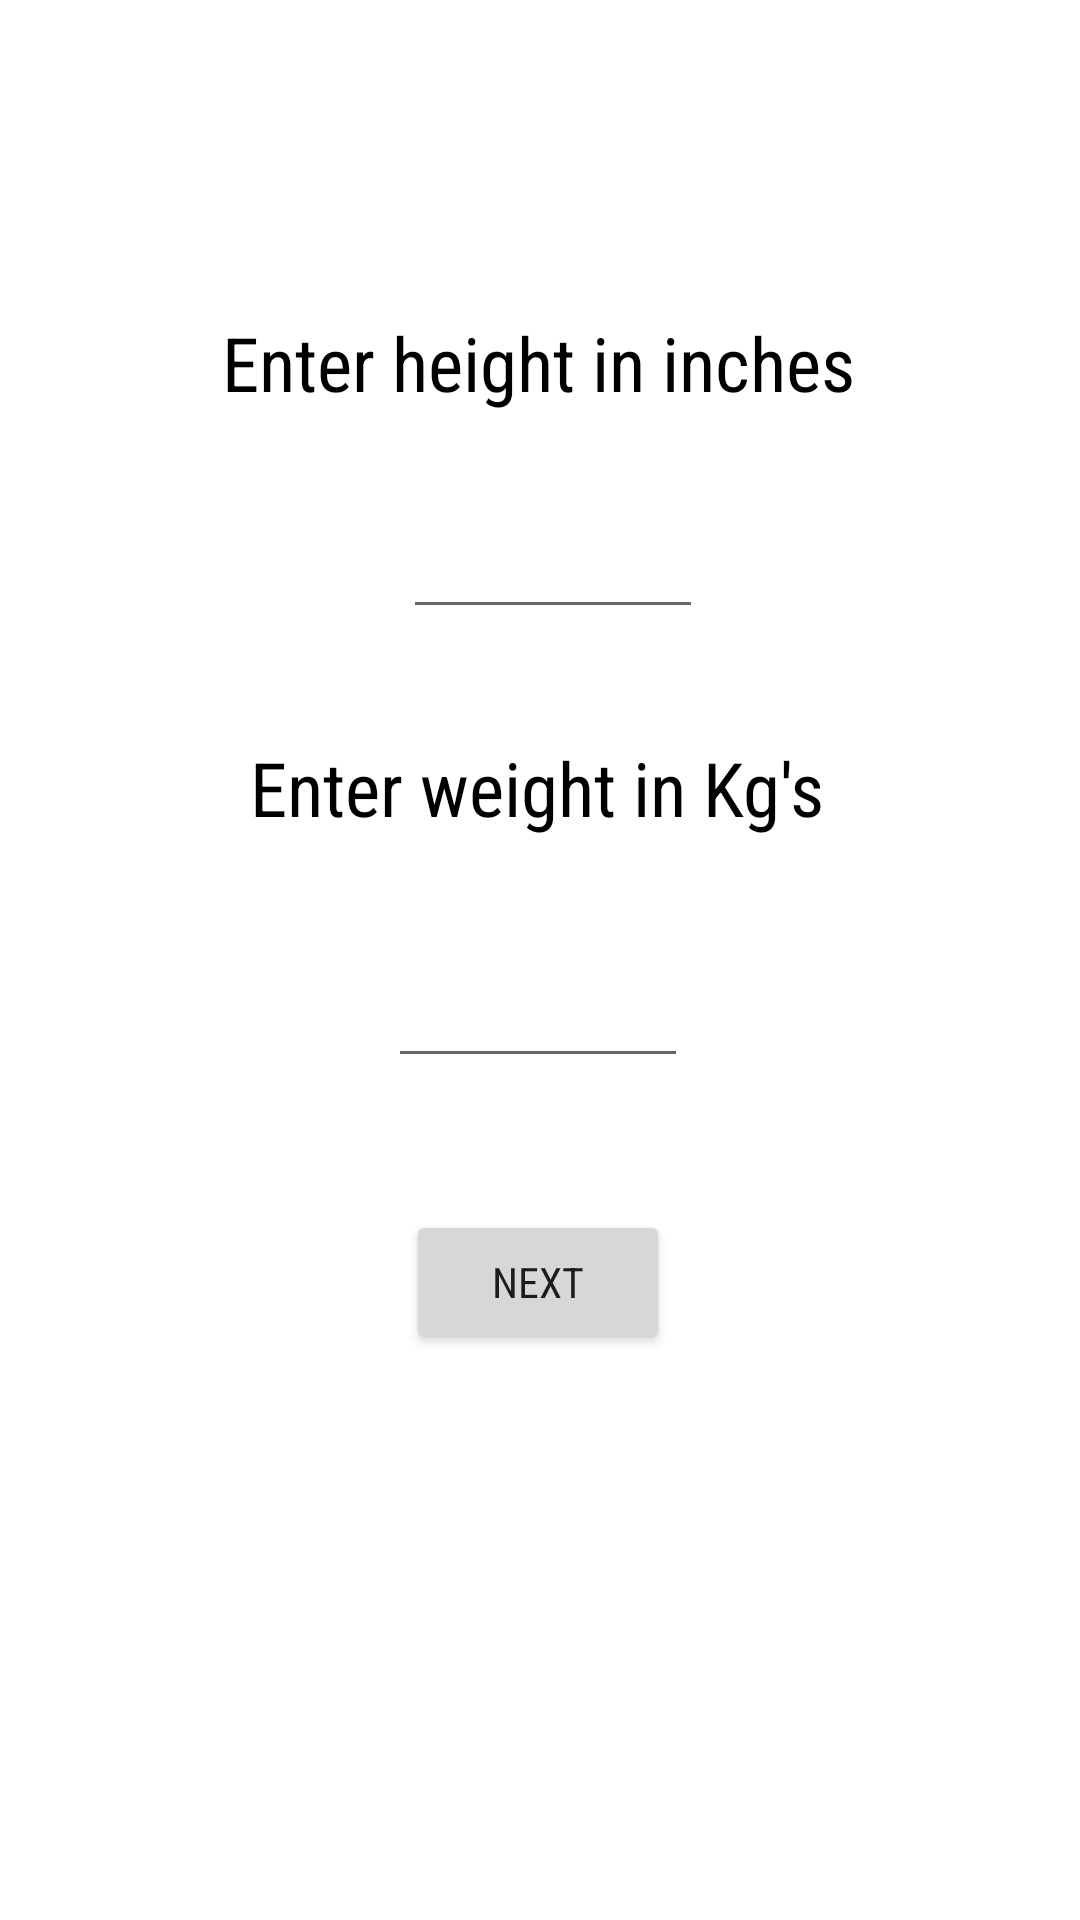

Here is an Android app screen rendered from its layout file. Give the layout XML and the strings, colors and styles it references.
<!-- AndroidManifest.xml: application theme Theme.FitnessApp -->
<!-- res/layout/activity_starting.xml -->
<?xml version="1.0" encoding="utf-8"?>
<androidx.constraintlayout.widget.ConstraintLayout xmlns:android="http://schemas.android.com/apk/res/android"
    xmlns:app="http://schemas.android.com/apk/res-auto"
    xmlns:tools="http://schemas.android.com/tools"
    android:layout_width="match_parent"
    android:layout_height="match_parent"
    tools:context=".Starting">

    <EditText
        android:id="@+id/enterHeight"
        android:layout_width="100dp"
        android:layout_height="48dp"
        android:layout_marginTop="24dp"
        android:ems="10"
        android:inputType="number"
        android:focusedByDefault="false"
        android:defaultFocusHighlightEnabled="false"
        app:layout_constraintEnd_toEndOf="@+id/textView"
        app:layout_constraintHorizontal_bias="0.545"
        app:layout_constraintStart_toStartOf="@+id/textView"
        app:layout_constraintTop_toBottomOf="@+id/textView" />

    <EditText
        android:id="@+id/enterWeight"
        android:layout_width="100dp"
        android:layout_height="48dp"
        android:layout_marginTop="32dp"
        android:ems="10"
        android:inputType="number"
        app:layout_constraintEnd_toEndOf="@+id/textView2"
        app:layout_constraintStart_toStartOf="@+id/textView2"
        app:layout_constraintTop_toBottomOf="@+id/textView2" />

    <TextView
        android:id="@+id/textView"
        android:layout_width="wrap_content"
        android:layout_height="wrap_content"
        android:layout_marginTop="104dp"
        android:fontFamily="sans-serif-condensed"
        android:gravity="center"
        android:text="Enter height in inches"
        android:textColor="#000000"
        android:textSize="25sp"
        app:layout_constraintEnd_toEndOf="parent"
        app:layout_constraintHorizontal_bias="0.497"
        app:layout_constraintStart_toStartOf="parent"
        app:layout_constraintTop_toTopOf="parent" />

    <TextView
        android:id="@+id/textView2"
        android:layout_width="wrap_content"
        android:layout_height="wrap_content"
        android:layout_marginTop="36dp"
        android:fontFamily="sans-serif-condensed"
        android:gravity="center"
        android:text="Enter weight in Kg's"
        android:textColor="#000000"
        android:textSize="25sp"
        app:layout_constraintEnd_toEndOf="parent"
        app:layout_constraintHorizontal_bias="0.496"
        app:layout_constraintStart_toStartOf="parent"
        app:layout_constraintTop_toBottomOf="@+id/enterHeight" />

    <Button
        android:id="@+id/button"
        android:layout_width="wrap_content"
        android:layout_height="wrap_content"
        android:layout_marginTop="44dp"
        android:fontFamily="sans-serif-condensed"
        android:text="Next"
        app:layout_constraintEnd_toEndOf="@+id/enterWeight"
        app:layout_constraintStart_toStartOf="@+id/enterWeight"
        app:layout_constraintTop_toBottomOf="@+id/enterWeight" />
</androidx.constraintlayout.widget.ConstraintLayout>
<!-- resources referenced by this layout -->
<resources>
  <style name="Theme.FitnessApp" parent="Theme.MaterialComponents.DayNight.DarkActionBar">
          
          <item name="colorPrimary">@color/purple_700</item>
          <item name="colorPrimaryVariant">@color/purple_700</item>
          <item name="colorOnPrimary">@color/white</item>
          
          <item name="colorSecondary">@color/black</item>
          <item name="colorSecondaryVariant">@color/purple_700</item>
          <item name="colorOnSecondary">@color/black</item>
          
          <item name="android:statusBarColor" tools:targetApi="l">?attr/colorPrimaryVariant</item>
          
      </style>
  <!-- not gathered from this repository: default colours our renderer supplied (Android Studio template values) -->
  <color name="purple_700">#FF3700B3</color>
  <color name="black">#FF000000</color>
  <color name="white">#FFFFFFFF</color>
</resources>
